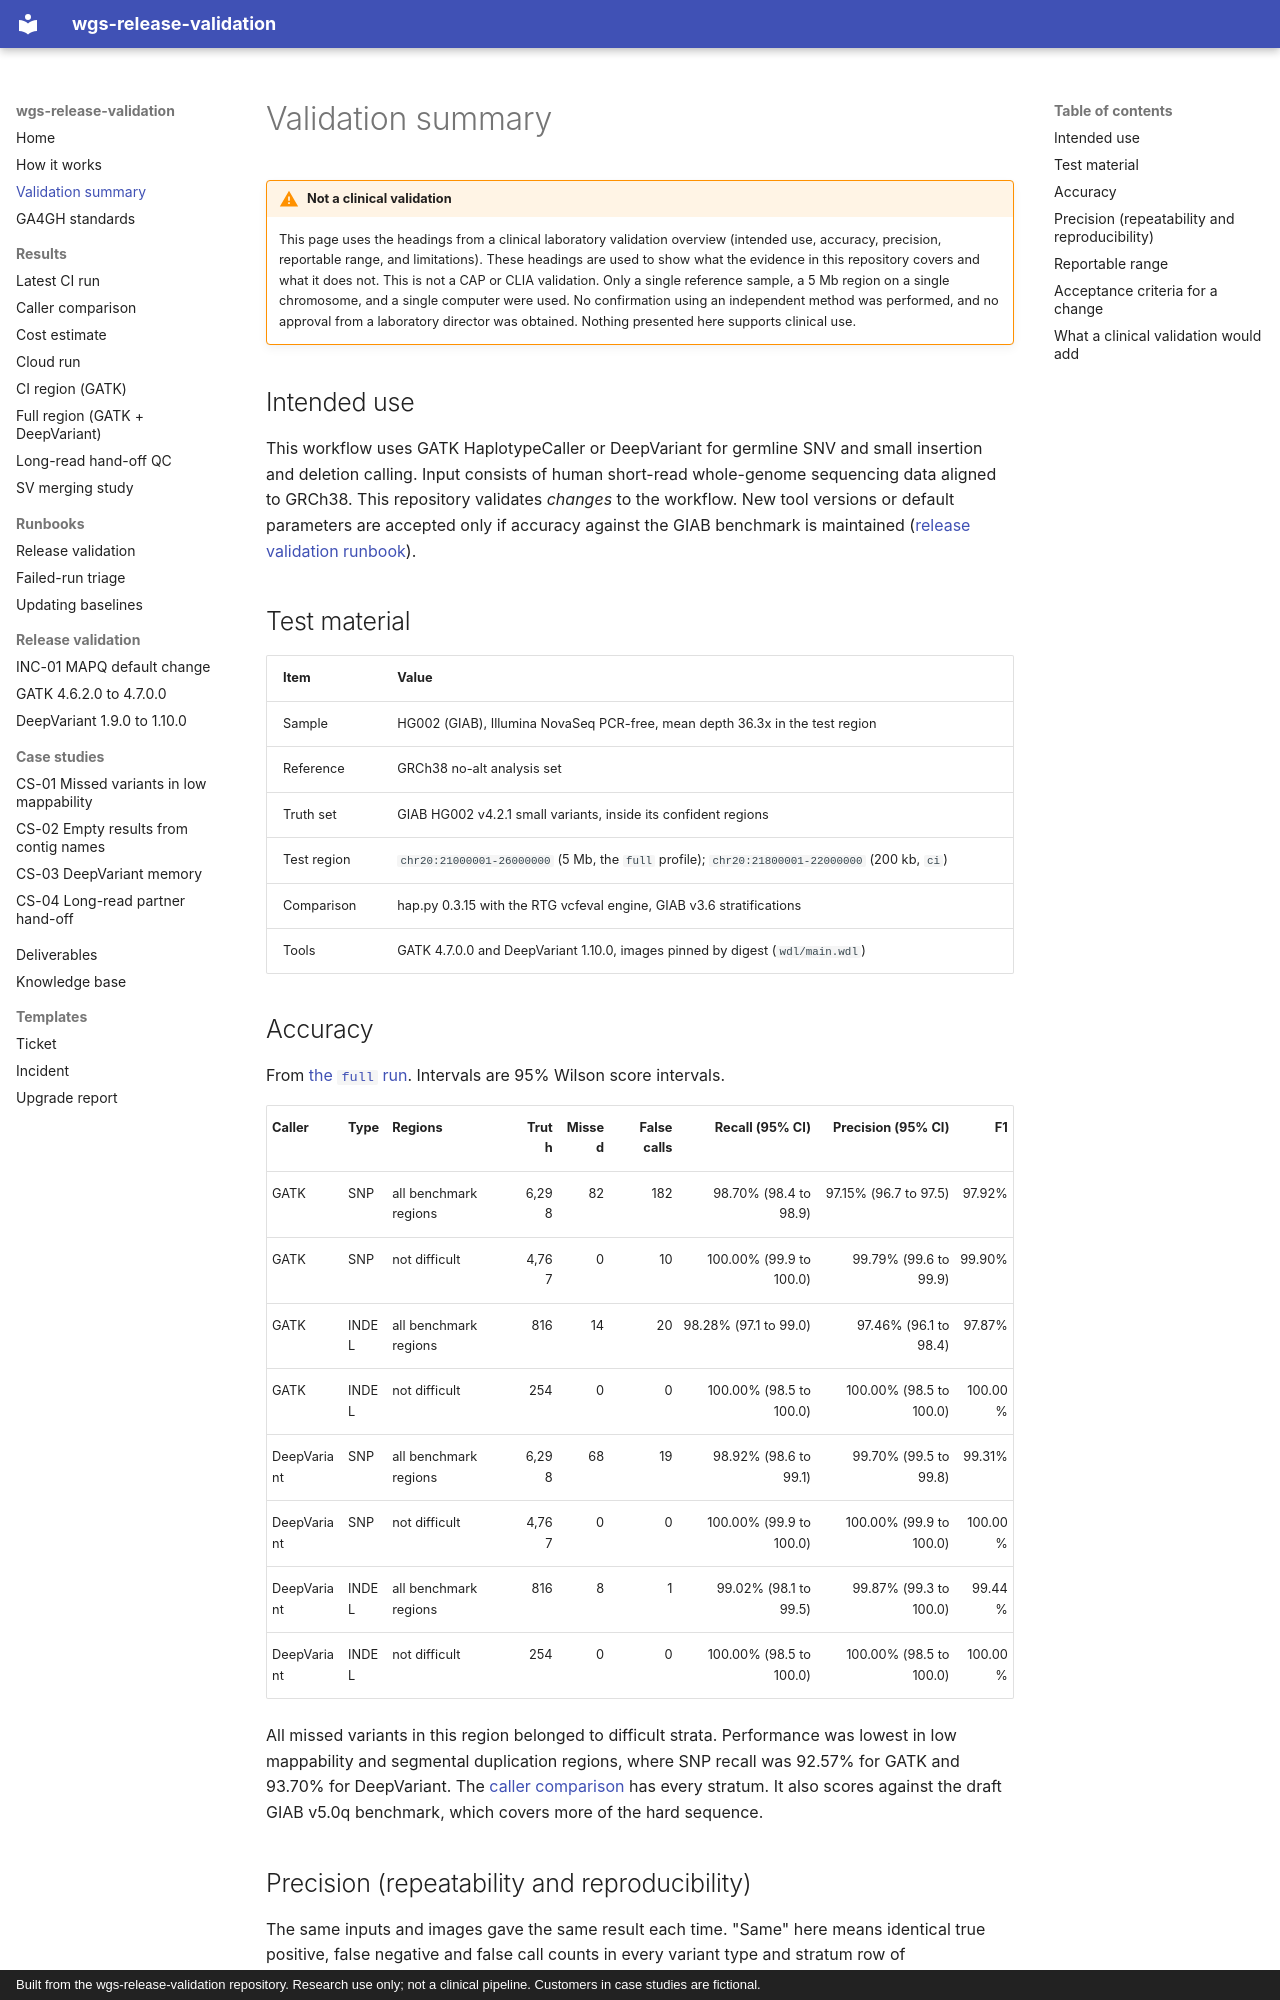

repository: ericwootton/wgs-release-validation · page: validation-summary/index.html · generator: mkdocs · copyright: Built from the wgs-release-validation repository. Research use only; not a clinical pipeline. Customers in case studies are fictional.

# Validation summary

!!! warning "Not a clinical validation"
    This page uses the headings from a clinical laboratory validation overview (intended use,
    accuracy, precision, reportable range, and limitations). These headings are used to show what
    the evidence in this repository covers and what it does not. This is not a CAP or CLIA
    validation. Only a single reference sample, a 5 Mb region on a single chromosome, and a single
    computer were used. No confirmation using an independent method was performed, and no approval
    from a laboratory director was obtained. Nothing presented here supports clinical use.

## Intended use

This workflow uses GATK HaplotypeCaller or DeepVariant for germline SNV and small insertion and
deletion calling. Input consists of human short-read whole-genome sequencing data aligned to
GRCh38. This repository validates *changes* to the workflow. New tool versions or default
parameters are accepted only if accuracy against the GIAB benchmark is maintained
([release validation runbook](runbooks/release-validation.md)).

## Test material

| Item | Value |
|---|---|
| Sample | HG002 (GIAB), Illumina NovaSeq PCR-free, mean depth 36.3x in the test region |
| Reference | GRCh38 no-alt analysis set |
| Truth set | GIAB HG002 v4.2.1 small variants, inside its confident regions |
| Test region | `chr20:21000001-26000000` (5 Mb, the `full` profile); `chr20:21800001-22000000` (200 kb, `ci`) |
| Comparison | hap.py 0.3.15 with the RTG vcfeval engine, GIAB v3.6 stratifications |
| Tools | GATK 4.7.0.0 and DeepVariant 1.10.0, images pinned by digest (`wdl/main.wdl`) |

## Accuracy

From [the `full` run](results/full/metrics.md). Intervals are 95% Wilson score intervals.

| Caller | Type | Regions | Truth | Missed | False calls | Recall (95% CI) | Precision (95% CI) | F1 |
|---|---|---|---:|---:|---:|---:|---:|---:|
| GATK | SNP | all benchmark regions | 6,298 | 82 | 182 | 98.70% (98.4 to 98.9) | 97.15% (96.7 to 97.5) | 97.92% |
| GATK | SNP | not difficult | 4,767 | 0 | 10 | 100.00% (99.9 to 100.0) | 99.79% (99.6 to 99.9) | 99.90% |
| GATK | INDEL | all benchmark regions | 816 | 14 | 20 | 98.28% (97.1 to 99.0) | 97.46% (96.1 to 98.4) | 97.87% |
| GATK | INDEL | not difficult | 254 | 0 | 0 | 100.00% (98.5 to 100.0) | 100.00% (98.5 to 100.0) | 100.00% |
| DeepVariant | SNP | all benchmark regions | 6,298 | 68 | 19 | 98.92% (98.6 to 99.1) | 99.70% (99.5 to 99.8) | 99.31% |
| DeepVariant | SNP | not difficult | 4,767 | 0 | 0 | 100.00% (99.9 to 100.0) | 100.00% (99.9 to 100.0) | 100.00% |
| DeepVariant | INDEL | all benchmark regions | 816 | 8 | 1 | 99.02% (98.1 to 99.5) | 99.87% (99.3 to 100.0) | 99.44% |
| DeepVariant | INDEL | not difficult | 254 | 0 | 0 | 100.00% (98.5 to 100.0) | 100.00% (98.5 to 100.0) | 100.00% |

All missed variants in this region belonged to difficult strata. Performance was lowest in low
mappability and segmental duplication regions, where SNP recall was 92.57% for GATK and 93.70%
for DeepVariant. The [caller comparison](results/caller-comparison.md) has every stratum. It also
scores against the draft GIAB v5.0q benchmark, which covers more of the hard sequence.
